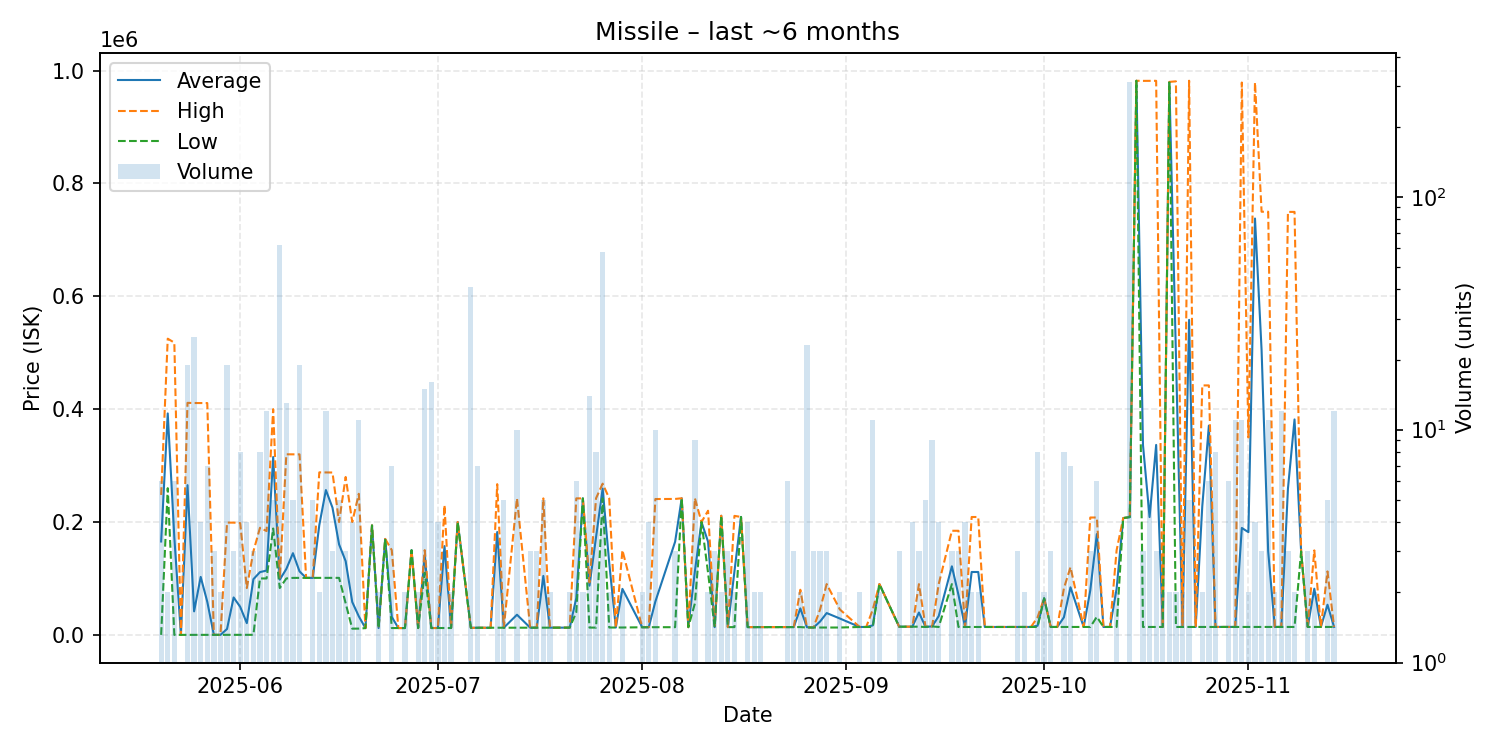

Values plotted in this chart, from the file beside it:
date, average, highest, lowest, order_count, volume
2025-05-20, 165502, 248000, 7.0, 5, 6
2025-05-21, 392450, 524900, 260000, 2, 2
2025-05-22, 172638, 517900, 7.0, 5, 6
2025-05-23, 7.0, 7.0, 7.0, 1, 1
2025-05-24, 265324, 411200, 7.0, 6, 19
2025-05-25, 41691, 410900, 8.88, 7, 25
2025-05-26, 102730, 410900, 7.0, 2, 4
2025-05-27, 58692, 410800, 7.0, 6, 7
2025-05-28, 7.0, 7.0, 7.0, 2, 3
2025-05-29, 7.0, 7.0, 7.0, 2, 2
2025-05-30, 10480, 199000, 7.0, 7, 19
2025-05-31, 66305, 198900, 7.0, 3, 3
2025-06-01, 49601, 198100, 101.0, 4, 8
2025-06-02, 20826, 83000, 101.0, 4, 4
2025-06-03, 98667, 147950, 101.2, 3, 3
2025-06-04, 111238, 189900, 100000, 3, 8
2025-06-05, 113992, 183950, 100000, 7, 12
2025-06-06, 315220, 400000, 188500, 4, 5
2025-06-07, 97806, 100000, 83000, 7, 62
2025-06-08, 116923, 320000, 100000, 5, 13
2025-06-09, 144780, 319900, 101000, 4, 5
2025-06-10, 112521, 319900, 101000, 5, 19
2025-06-11, 101000, 101000, 101000, 1, 1
2025-06-12, 101000, 101000, 101000, 4, 5
2025-06-13, 194500, 288000, 101000, 2, 2
2025-06-14, 256650, 287800, 101000, 7, 12
2025-06-15, 225500, 287750, 101000, 3, 3
2025-06-16, 160420, 200000, 101050, 3, 5
2025-06-17, 130633, 279800, 56050, 3, 3
2025-06-18, 58252, 200000, 11000, 4, 4
2025-06-19, 32809, 250000, 11110, 9, 11
2025-06-20, 12000, 12000, 12000, 1, 1
2025-06-21, 194000, 194000, 194000, 1, 1
2025-06-22, 12100, 12100, 12100, 2, 2
2025-06-23, 170000, 170000, 170000, 1, 1
2025-06-24, 31829, 150200, 12100, 3, 7
2025-06-25, 12100, 12100, 12100, 1, 1
2025-06-26, 12100, 12100, 12100, 2, 2
2025-06-27, 150100, 150100, 150100, 1, 1
2025-06-28, 12100, 12100, 12100, 2, 2
2025-06-29, 140807, 150200, 110100, 4, 15
2025-06-30, 12160, 12160, 12160, 2, 16
2025-07-01, 12160, 12160, 12160, 3, 4
2025-07-02, 157357, 229900, 12270, 3, 3
2025-07-03, 12215, 12270, 12160, 2, 2
2025-07-04, 200000, 200000, 200000, 1, 1
2025-07-06, 12500, 12500, 12500, 5, 41
2025-07-07, 12630, 12630, 12630, 3, 7
2025-07-09, 12630, 12630, 12630, 1, 1
2025-07-10, 182280, 267100, 12640, 3, 3
2025-07-11, 12700, 12700, 12700, 3, 5
2025-07-13, 35702, 242000, 12820, 5, 10
2025-07-15, 12813, 12820, 12810, 3, 3
2025-07-16, 12810, 12810, 12810, 3, 3
2025-07-17, 104426, 241850, 12810, 5, 5
2025-07-18, 12810, 12810, 12810, 1, 2
2025-07-20, 12810, 12810, 12810, 1, 1
2025-07-21, 12815, 12820, 12810, 2, 2
2025-07-22, 65263, 241900, 39980, 6, 6
2025-07-23, 241900, 241900, 241900, 2, 2
... 98 more rows
